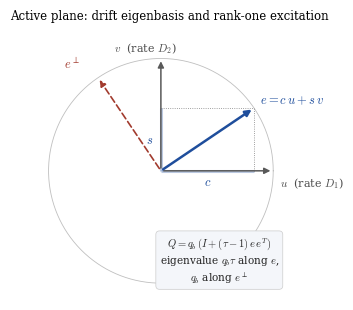
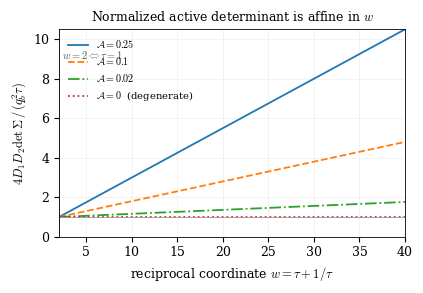
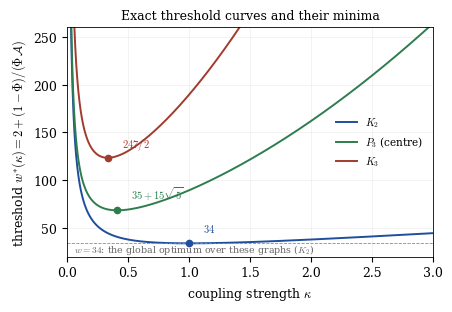

The matplotlib source for these figures, in order:
#!/usr/bin/env python3
"""Generate the manuscript figures.

Every plotted value comes from the exact closed forms proved in the paper; the
threshold curves are evaluated from the exact rational expressions derived in
`manuscript_checks.py`, and the marked minima are the exact algebraic constants,
not numerical optimisations.
"""

import numpy as np
import matplotlib
matplotlib.use("Agg")
import matplotlib.pyplot as plt

plt.rcParams.update({
    "font.family": "serif",
    "font.size": 9,
    "axes.linewidth": 0.6,
    "text.usetex": False,
    "mathtext.fontset": "cm",
})

OUT = "figures"
SQRT5 = np.sqrt(5.0)


# ----------------------------------------------------------------- Figure 1
def fig1_active_plane():
    """Schematic of the active plane: drift eigenmodes u, v and the excitation e."""
    fig, ax = plt.subplots(figsize=(3.6, 3.4))
    th = np.deg2rad(34.0)                       # illustrative excitation angle
    c, s = np.cos(th), np.sin(th)

    # unit circle of admissible excitation directions
    t = np.linspace(0, 2 * np.pi, 400)
    ax.plot(np.cos(t), np.sin(t), lw=0.6, color="0.75", zorder=1)

    # drift eigenmode axes
    for vec, lab, off in (((1, 0), r"$u$  (rate $D_1$)", (0.06, -0.14)),
                          ((0, 1), r"$v$  (rate $D_2$)", (-0.42, 0.06))):
        ax.annotate("", xy=vec, xytext=(0, 0),
                    arrowprops=dict(arrowstyle="-|>", lw=1.1, color="0.35"))
        ax.text(vec[0] + off[0], vec[1] + off[1], lab, color="0.30", fontsize=8)

    # excitation direction e and its orthogonal complement
    ax.annotate("", xy=(c, s), xytext=(0, 0),
                arrowprops=dict(arrowstyle="-|>", lw=1.8, color="#1f4e9c"))
    ax.text(c + 0.05, s + 0.04, r"$e=c\,u+s\,v$", color="#1f4e9c", fontsize=9)
    ax.annotate("", xy=(-s, c), xytext=(0, 0),
                arrowprops=dict(arrowstyle="-|>", lw=1.2, color="#a23b2e", linestyle=(0, (4, 2))))
    ax.text(-s - 0.30, c + 0.08, r"$e^{\perp}$", color="#a23b2e", fontsize=9)

    # projections
    ax.plot([c, c], [0, s], lw=0.6, ls=":", color="0.5")
    ax.plot([0, c], [s, s], lw=0.6, ls=":", color="0.5")
    ax.plot([0, c], [0, 0], lw=2.2, color="#1f4e9c", alpha=0.30, solid_capstyle="butt")
    ax.plot([0, 0], [0, s], lw=2.2, color="#1f4e9c", alpha=0.30, solid_capstyle="butt")
    ax.text(c / 2, -0.13, r"$c$", color="#1f4e9c", fontsize=9, ha="center")
    ax.text(-0.13, s / 2, r"$s$", color="#1f4e9c", fontsize=9, va="center")

    # forcing eigenvalues
    ax.text(0.52, -0.80,
            r"$Q = q_b\,(I+(\tau-1)\,e\,e^{T})$" "\n"
            r"eigenvalue $q_b\tau$ along $e$," "\n"
            r"$q_b$ along $e^{\perp}$",
            fontsize=7.6, ha="center", va="center", color="0.15",
            bbox=dict(boxstyle="round,pad=0.35", fc="#f4f6fa", ec="0.80", lw=0.5))

    ax.set_xlim(-1.30, 1.45)
    ax.set_ylim(-1.15, 1.30)
    ax.set_aspect("equal")
    ax.axis("off")
    ax.set_title(r"Active plane: drift eigenbasis and rank-one excitation",
                 fontsize=8.5, pad=4)
    fig.tight_layout()
    fig.savefig(f"{OUT}/fig1.pdf", bbox_inches="tight")
    plt.close(fig)


# ----------------------------------------------------------------- Figure 2
def fig2_normalized_determinant():
    """Normalized determinant V/Phi = 1 + A(w-2): exactly affine in w."""
    fig, ax = plt.subplots(figsize=(4.3, 3.0))
    w = np.linspace(2.0, 40.0, 400)
    for A, style in ((0.25, "-"), (0.10, "--"), (0.02, "-."), (0.0, ":")):
        ax.plot(w, 1 + A * (w - 2), style, lw=1.3,
                label=rf"$\mathcal{{A}}={A:g}$" if A else r"$\mathcal{A}=0$  (degenerate)")
    ax.axhline(1.0, color="0.6", lw=0.6)
    ax.axvline(2.0, color="0.6", lw=0.6)
    ax.text(2.35, 9.0, r"$w=2 \Leftrightarrow \tau=1$", fontsize=7.5, color="0.35")
    ax.set_xlabel(r"reciprocal coordinate $w=\tau+1/\tau$")
    ax.set_ylabel(r"$4D_1D_2\det\Sigma \,/\, (q_b^{2}\tau)$")
    ax.set_title(r"Normalized active determinant is affine in $w$", fontsize=9)
    ax.set_xlim(2, 40)
    ax.set_ylim(0.0, 10.5)
    ax.legend(fontsize=7.2, frameon=False, loc="upper left")
    ax.grid(alpha=0.25, lw=0.4)
    fig.tight_layout()
    fig.savefig(f"{OUT}/fig2.pdf", bbox_inches="tight")
    plt.close(fig)


# ----------------------------------------------------------------- Figure 3
def fig3_threshold_curves():
    """Exact threshold curves w*(kappa) for K2, P3, K3, with exact minima marked."""
    fig, ax = plt.subplots(figsize=(4.6, 3.2))
    k = np.linspace(0.02, 3.0, 1200)

    # exact rational curves derived in manuscript_checks.py
    # K2: Phi = 1/(1+2k), C = (1/4)((1-(1+2k))/(1+(1+2k)))^2 = k^2/(1+k)^2 * 1/4... derive:
    nu2 = ((1 - (1 + 2 * k)) / (1 + (1 + 2 * k)))**2
    C2 = 0.25 * nu2
    Phi2 = 1.0 / (1 + 2 * k)
    K2 = 2 + (1 - Phi2) / (Phi2 * C2)

    P3 = (27 * k**3 + 72 * k**2 + 64 * k + 16) / (2 * k)
    K3 = (81 * k**3 + 162 * k**2 + 112 * k + 24) / (2 * k)

    ax.plot(k, K2, lw=1.4, color="#1f4e9c", label=r"$K_2$")
    ax.plot(k, P3, lw=1.4, color="#2e7d4f", label=r"$P_3$ (centre)")
    ax.plot(k, K3, lw=1.4, color="#a23b2e", label=r"$K_3$")

    pts = [(1.0, 34.0, "#1f4e9c", r"$34$"),
           ((SQRT5 - 1) / 3, 35 + 15 * SQRT5, "#2e7d4f", r"$35+15\sqrt{5}$"),
           (1 / 3, 247 / 2, "#a23b2e", r"$247/2$")]
    for kk, ww, col, lab in pts:
        ax.plot([kk], [ww], "o", ms=4.5, color=col, zorder=5)
        ax.annotate(lab, xy=(kk, ww), xytext=(10, 8), textcoords="offset points",
                    fontsize=7.6, color=col)

    ax.axhline(34, color="0.55", lw=0.6, ls="--")
    ax.text(0.06, 24.5, r"$w=34$: the global optimum over these graphs ($K_2$)",
            fontsize=6.8, color="0.40")
    ax.set_xlabel(r"coupling strength $\kappa$")
    ax.set_ylabel(r"threshold $w^{*}(\kappa)=2+(1-\Phi)/(\Phi\,\mathcal{A})$")
    ax.set_title(r"Exact threshold curves and their minima", fontsize=9)
    ax.set_xlim(0, 3)
    ax.set_ylim(20, 260)
    ax.legend(fontsize=7.6, frameon=False)
    ax.grid(alpha=0.25, lw=0.4)
    fig.tight_layout()
    fig.savefig(f"{OUT}/fig3.pdf", bbox_inches="tight")
    plt.close(fig)


if __name__ == "__main__":
    import os
    os.makedirs(OUT, exist_ok=True)
    fig1_active_plane()
    fig2_normalized_determinant()
    fig3_threshold_curves()
    # numerical sanity against the exact constants
    print(f"K2  min at kappa=1        : w = {34.0}")
    print(f"P3  min at kappa=(v5-1)/3 : kappa* = {(SQRT5-1)/3:.6f}, w* = {35+15*SQRT5:.6f}")
    print(f"K3  min at kappa=1/3      : w* = {247/2}")
    print("figures written to", OUT)
